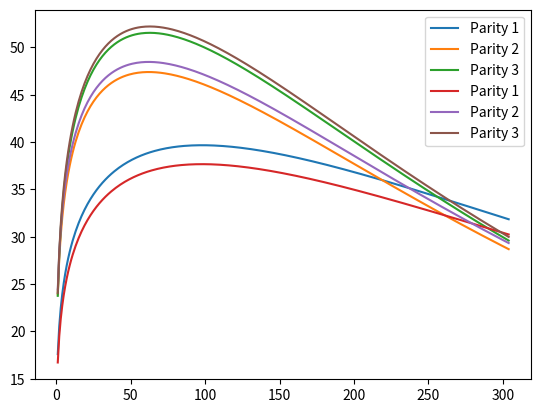

Generate this figure with matplotlib:
import pandas as pd
import math
from scipy.integrate import quad
import numpy as np
import matplotlib.pyplot as plt

adjustment_dict = {
    "1": [-4.18, -0.37, -9.31],
    "2": [2.16, -1.20, 2.66],
    "3": [2.02, 1.57, 6.65],
    "2006": [-0.37, 0.72, 0.83],
    "2007": [-0.59, 1.00, 1.23],
    "2008": [-0.31, 0.47, 0.98],
    "2009": [-0.24, 0.24, 0.60],
    "2010": [-0.11, -0.14, 0.31],
    "2011": [0.10, -0.58, -0.56],
    "2012": [0.33, -0.71, -0.83],
    "2013": [0.27, -0.51, -0.73],
    "2014": [0.12, 0.069, -0.37],
    "2015": [0.28, -0.12, -0.68],
    "2016": [0.52, -0.44, -0.78],
    "January": [-0.46, 1.81, 3.13],
    "February": [0.18, 0.76, 2.43],
    "March": [1.05, -0.77, 1.04],
    "April": [1.58, -2.03, -0.56],
    "May": [1.49, -2.47, -1.95],
    "June": [0.74, -2.01, -2.75],
    "July": [-0.41, -0.81, -2.68],
    "August": [-0.96, 0.11, -2.06],
    "September": [-1.08, 0.78, -1.08],
    "October": [-0.85, 1.20, 0.27],
    "November": [-0.63, 1.45, 1.51],
    "December": [-0.65, 1.98, 2.70],
    "Appalachian": [-0.22, -0.042, -0.89],
    "Corn Belt": [0.55, -0.58, -1.12],
    "Delta": [-2.56, 0.59, 1.47],
    "Lake": [0.61, -0.40, -0.64],
    "Mountain": [-0.96, 3.13, 1.50],
    "Northeast": [1.04, -1.99, -1.13],
    "Northern Plains": [-0.26, 0.19, -0.79],
    "New York": [0.67, -1.21, -0.45],
    "Pennsylvania": [1.15, -0.96, 0.06],
    "Southeast": [-2.00, 2.59, 2.60],
    "Southern Plains": [-0.51, -1.02, -0.93],
    "West Coast": [1.09, 0.53, 0.52],
    "Wisconsin": [1.4, -0.83, -0.2],
    "2x/d": [-0.74, 0.090, 0.15],
    "3x/d": [0.74, -0.090, -0.15]
}

def calculate_lactation_group_yield(AHMP, num_milking_cows, parity_structure_pct = (0.386, 0.281, 0.333)):
    herdM305 = AHMP * 305 / (365 * num_milking_cows) 
    P1_pct, P2_pct, P3_pct = parity_structure_pct

    # [redacted]
    P1_M305  = herdM305 / (P1_pct + 1.18 * P2_pct + 1.25 * P3_pct)
    P2_M305 = P1_M305 * 1.18
    P3_M305 = P1_M305 * 1.25

    # Returning the results as a tuple
    return (P1_M305, P2_M305, P3_M305)

def get_t_values(start=1, end=305, step=1):
    return np.arange(start, end, step)

def get_y_values_wood_curve(t, parameter_a, parameter_b, parameter_c):
    return parameter_a * np.power(t, parameter_b) * np.exp(-1 * parameter_c * t)

def calc_integral_wood_curve(parameter_a, parameter_b, parameter_c):
    result, _ = quad(get_y_values_wood_curve, 1, 305, args=(parameter_a, parameter_b, parameter_c))
    return result

def plot_graph(t, y):
    plt.plot(t, y)
    plt.xlabel("DIM (d)")
    plt.ylabel("Milk yield (kg/d)")
    plt.grid(linestyle=':')
    plt.show()

def plot_from_parameters(parameter_a, parameter_b, parameter_c):
    t = get_t_values()
    y = get_y_values_wood_curve(t, parameter_a, parameter_b, parameter_c)
    return t, y

def get_wood_parameters(lactation_group = None, year = None, month = None, region = None, milking_frequency = None, MY_305d = None):
    parameter_a = 19.9
    parameter_b = 24.7 * 1e-2
    parameter_c = 33.76 * 1e-4
    t = get_t_values()

    for category in [lactation_group, year, month, region, milking_frequency]:
        if category:
            parameter_a += adjustment_dict[category][0]
            parameter_b += adjustment_dict[category][1] * 1e-2
            parameter_c += adjustment_dict[category][2] * 1e-4

    if MY_305d == None:
        MY_305d = calc_integral_wood_curve(parameter_a, parameter_b, parameter_c)
        # y = get_y_values_wood_curve(t, parameter_a, parameter_b, parameter_c)
        # return parameter_a, parameter_b, parameter_c, MY_305d
        print("parameter_a:", parameter_a,
              "\nparameter_b:", parameter_b,
              "\nparameter_c:", parameter_c,
              "\nMY_305d:", MY_305d)
        return parameter_a, parameter_b, parameter_c
    else:
        min_diff = float('inf')
        parameter_a_best_etimate = 0
        MY_305d_best_etimate = 0
        for parameter_a_error in np.arange(-20, 20, 0.01):
            parameter_a_vary = parameter_a + parameter_a_error
            MY_305d_vary = calc_integral_wood_curve(parameter_a_vary, parameter_b, parameter_c)
            if abs(MY_305d_vary - MY_305d) < min_diff:
                min_diff =  abs(MY_305d_vary - MY_305d)
                parameter_a_best_etimate = parameter_a_vary
                MY_305d_best_etimate = MY_305d_vary
        print("parameter_a:", parameter_a_best_etimate,
              "\nparameter_b:", parameter_b,
              "\nparameter_c:", parameter_c,
              "\nMY_305d:", MY_305d_best_etimate)
        return parameter_a_best_etimate, parameter_b, parameter_c


def method1(year, region, milking_frequency):
    print("====METHOD1====")
    print(">> Parity 1:")
    p1_parameter_a, p1_parameter_b, p1_parameter_c = get_wood_parameters(lactation_group = '1', year = year, region = region, milking_frequency = milking_frequency)
    p1_t, p1_y = plot_from_parameters(p1_parameter_a, p1_parameter_b, p1_parameter_c)
    print(">> Parity 2:")
    p2_parameter_a, p2_parameter_b, p2_parameter_c = get_wood_parameters(lactation_group = '2', year = year, region = region, milking_frequency = milking_frequency)
    p2_t, p2_y = plot_from_parameters(p2_parameter_a, p2_parameter_b, p2_parameter_c)
    print(">> Parity 3+:")
    p3_parameter_a, p3_parameter_b, p3_parameter_c = get_wood_parameters(lactation_group = '3', year = year, region = region, milking_frequency = milking_frequency)
    p3_t, p3_y = plot_from_parameters(p3_parameter_a, p3_parameter_b, p3_parameter_c)
    plt.plot(p1_t, p1_y, label = "Parity 1") 
    plt.plot(p2_t, p2_y, label = "Parity 2") 
    plt.plot(p3_t, p3_y, label = "Parity 3") 
    plt.legend() 
    plt.show()

def method2(year, region, milking_frequency, AHMP, parity_structure_pct, num_milking_cows):
    P1_M305, P2_M305, P3_M305 = calculate_lactation_group_yield(AHMP, num_milking_cows, parity_structure_pct)
    print("====MODEL2====")
    print(">> Parity 1:")
    p1_parameter_a_best_etimate, p1_parameter_b, p1_parameter_c = get_wood_parameters(lactation_group = '1', year = year, region = region, milking_frequency = milking_frequency, MY_305d = P1_M305)
    p1_t, p1_y = plot_from_parameters(p1_parameter_a_best_etimate, p1_parameter_b, p1_parameter_c)
    print(">> Parity 2:")
    p2_parameter_a_best_etimate, p2_parameter_b, p2_parameter_c = get_wood_parameters(lactation_group = '2', year = year, region = region, milking_frequency = milking_frequency, MY_305d = P2_M305)
    p2_t, p2_y = plot_from_parameters(p2_parameter_a_best_etimate, p2_parameter_b, p2_parameter_c)
    print(">> Parity 3+:")
    p3_parameter_a_best_etimate, p3_parameter_b, p3_parameter_c = get_wood_parameters(lactation_group = '3', year = year, region = region, milking_frequency = milking_frequency, MY_305d = P3_M305)
    p3_t, p3_y = plot_from_parameters(p3_parameter_a_best_etimate, p3_parameter_b, p3_parameter_c)
    plt.plot(p1_t, p1_y, label = "Parity 1") 
    plt.plot(p2_t, p2_y, label = "Parity 2") 
    plt.plot(p3_t, p3_y, label = "Parity 3") 
    plt.legend() 
    plt.show()

### METHOD1 EXAMPLE ###
milking_frequency = '3x/d' # Either '2x/d' or '3x/d'
region = 'New York' 
method1('2016', region, milking_frequency)

### METHOD2 EXAMPLE  ###
parity_structure_pct = (0.359525, 0.263485, 0.3769925)
num_milking_cows = 1284
AHMP = 18405332   # Unit: kg
method2('2016', region, milking_frequency, AHMP, parity_structure_pct, num_milking_cows)
